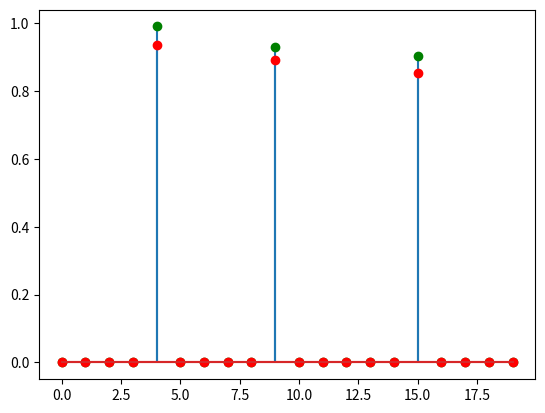
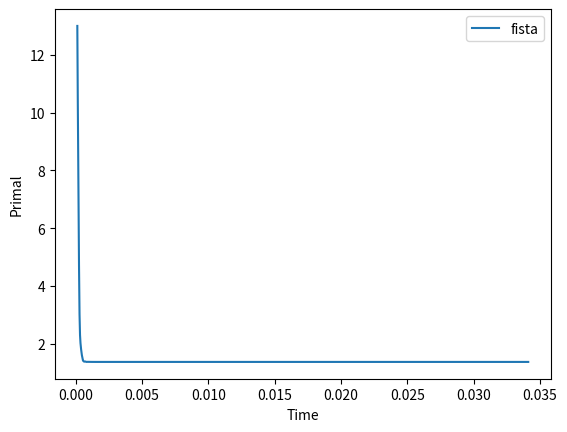

Python code for these plots, in order:
# Date: 2018-08-01 21:47
# Author: Enneng Yang
# Abstract：
# Solve LASSO regression problem with  FISTA
# iterative solvers.

# Author : Alexandre Gramfort, first.last@telecom-paristech.fr
# License BSD

import time
from math import sqrt
import numpy as np
from scipy import linalg

rng = np.random.RandomState(42)
m, n = 15, 20

# random design
A = rng.randn(m, n)  # random design

x0 = rng.rand(n)
x0[x0 < 0.9] = 0
b = np.dot(A, x0)
l = 0.5  # regularization parameter


def soft_thresh(x, l):
    return np.sign(x) * np.maximum(np.abs(x) - l, 0.)

def fista(A, b, l, maxit):
    x = np.zeros(A.shape[1])
    pobj = []
    t = 1
    z = x.copy()
    L = linalg.norm(A) ** 2
    time0 = time.time()
    for _ in range(maxit):
        xold = x.copy()
        z = z + A.T.dot(b - A.dot(z)) / L
        x = soft_thresh(z, l / L)
        t0 = t
        t = (1. + sqrt(1. + 4. * t ** 2)) / 2.
        z = x + ((t0 - 1.) / t) * (x - xold)
        this_pobj = 0.5 * linalg.norm(A.dot(x) - b) ** 2 + l * linalg.norm(x, 1)
        pobj.append((time.time() - time0, this_pobj))

    times, pobj = map(np.array, zip(*pobj))
    return x, pobj, times


maxit = 3000

x_fista, pobj_fista, times_fista = fista(A, b, l, maxit)

import matplotlib.pyplot as plt
plt.close('all')

plt.figure()
plt.stem(x0, markerfmt='go')
plt.stem(x_fista, markerfmt='ro')

plt.figure()
plt.plot(times_fista, pobj_fista, label='fista')
plt.xlabel('Time')
plt.ylabel('Primal')
plt.legend()
plt.show()